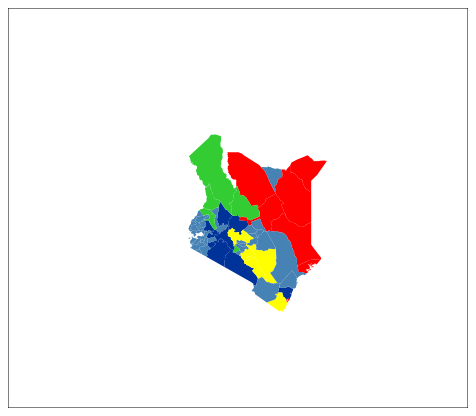
D3 v3 page, settled after 360 driven frames (6 s of simulated time); the page loaded 2 data file(s).


        var width = 460;
        var height = 400;

         //Setting the color domains for the choropleth maps
        var color = d3.scale.threshold()
            .domain([10, 20, 30, 40, 50])
            .range(["#ff6600", "#ff0000", "#ffff00", "#33cc33", "#003399"]);

         //TopoJSON Map
         //new projection
        var projection = d3.geo.mercator()
            .center([36.8000, 1.2667])
            .scale([1000])
            .translate([width / 2, height / 2]);

        var path = d3.geo.path().projection(projection);

         //Drawing Choropleth

        var svg = d3.select("div#Map1")
            .append("svg")
            .attr("width", width)
            .attr("height", height)
            .style("fill", "steelblue");

        var g = svg.append("g")
            .call(d3.behavior.zoom()
                .scaleExtent([1, 10])
                .on("zoom", zoom));

        d3.json("js/output.json", function(error, topology) {
            d3.csv("Schools.csv", function(error, districts) {
                var rateById = {};

                districts.forEach(function(d) {
                    rateById[d.id] = +d.schools;
                });
                
                console.log(rateById);

                g.selectAll("path")
                    .data(topojson.feature(topology, topology.objects.kenya).features)
                    .enter()
                    .append("path")
                    .attr("d", path)
                    .style("fill", function(d) {
                        return color(rateById[d.id]);
                    });

                g.append("path")
                    .datum(topojson.mesh(topology, topology.objects.kenya,
                        function(a, b) {
                            return a !== b
                        }))
                    .attr("class", "districts")
                    .attr("d", path);
            })
        });


         //Draw a rect around the map
        svg.append("rect").attr("width", width).attr("height", height).style("stroke", "black").style("fill", "none");

        function zoom() {
            g.attr("transform", "translate(" + d3.event.translate + ")scale(" + d3.event.scale + ")")
        };
    

### data: js/output.json
{
 "type": "Topology",
 "objects": {
  "kenya": {
   "type": "GeometryCollection",
   "geometries": [
    "{... 4 keys}",
    "{... 4 keys}",
    "{... 3 keys}",
    "{... 4 keys}",
    "{... 3 keys}",
    "{... 4 keys}",
    "{... 3 keys}",
    "{... 3 keys}",
    "... 61 more items"
   ]
  }
 },
 "arcs": [
  [
   [
    2975,
    5167
   ],
   [
    -74,
    -132
   ],
   [
    39,
    -103
   ],
   [
    -29,
    -17
   ],
   [
    72,
    -45
   ],
   [
    -11,
    -51
   ]
  ],
  [
   [
    2972,
    4819
   ],
   [
    -34,
    -27
   ],
   [
    -77,
    50
   ]
  ],
  [
   [
    2861,
    4842
   ],
   [
    17,
    15
   ]
  ],
  [
   [
    2878,
    4857
   ],
   [
    -25,
    48
   ],
   [
    -269,
    -12
   ]
  ],
  [
   [
    2584,
    4893
   ],
   [
    13,
    120
   ],
   [
    -84,
    -16
   ]
  ],
  [
   [
    2513,
    4997
   ],
   [
    -7,
    -97
   ],
   [
    -43,
    -21
   ],
   [
    -14,
    -29
   ],
   [
    -95,
    23
   ],
   [
    -22,
    -8
   ]
  ],
  [
   [
    2332,
    4865
   ],
   [
    -10,
    -40
   ],
   [
    -62,
    -9
   ],
   [
    -18,
    49
   ]
  ],
  [
   [
    2242,
    4865
   ],
   [
    18,
    89
   ],
   [
    -78,
    36
   ],
   [
    -15,
    74
   ],
   [
    -57,
    71
   ]
  ],
  "... 785 more items"
 ],
 "transform": {
  "scale": [
   0.0008,
   0.001015
  ],
  "translate": [
   33.91,
   -4.677
  ]
 }
}

### data: Schools.csv, 534 bytes — head not shown